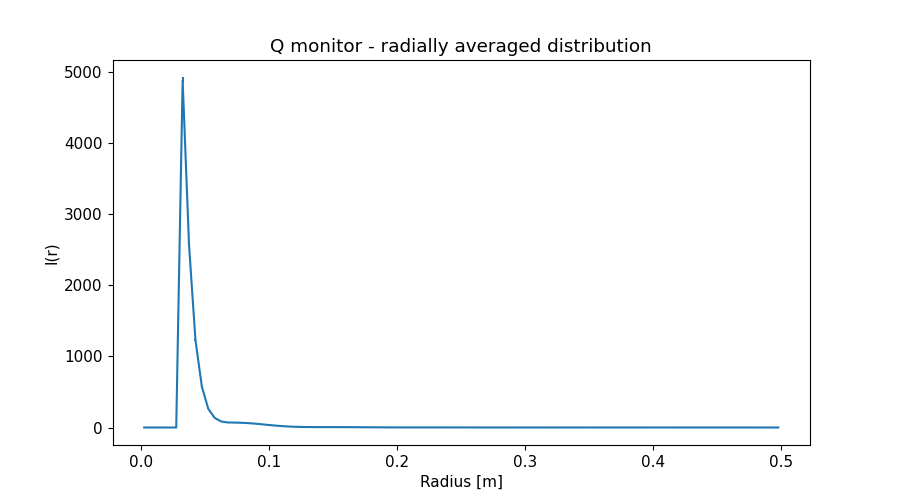

The table this chart was drawn from, first rows:
x_axis, Intensity, Error
2.500000000000000052e-03, 0.000000000000000000e+00, 0.000000000000000000e+00
7.499999999999999722e-03, 0.000000000000000000e+00, 0.000000000000000000e+00
1.250000000000000069e-02, 0.000000000000000000e+00, 0.000000000000000000e+00
1.750000000000000167e-02, 0.000000000000000000e+00, 0.000000000000000000e+00
2.249999999999999917e-02, 0.000000000000000000e+00, 0.000000000000000000e+00
2.750000000000000014e-02, 0.000000000000000000e+00, 0.000000000000000000e+00
3.250000000000000111e-02, 4.885456041000000369e+03, 4.013827074999999667e+01
3.749999999999999861e-02, 2.568719458000000031e+03, 2.023194662999999949e+01
4.250000000000000305e-02, 1.232997491999999966e+03, 9.885899805999999401e+00
4.750000000000000056e-02, 5.760128822000000355e+02, 4.837488740000000398e+00
5.249999999999999806e-02, 2.637380640000000085e+02, 2.243599510000000130e+00
5.750000000000000250e-02, 1.353681913000000065e+02, 1.012371587000000073e+00
6.250000000000000000e-02, 8.515005523000000665e+01, 4.740387482000000263e-01
6.750000000000000444e-02, 7.113581460000000334e+01, 3.213079077000000061e-01
7.249999999999999500e-02, 6.927944152000000599e+01, 2.909109246000000093e-01
7.749999999999999944e-02, 6.707514390000000049e+01, 2.723206663000000138e-01
8.250000000000000389e-02, 6.294611971999999867e+01, 2.521254647000000237e-01
8.749999999999999445e-02, 5.657951302000000027e+01, 2.277796497000000031e-01
9.249999999999999889e-02, 4.863167018000000041e+01, 1.996018535000000094e-01
9.750000000000000333e-02, 3.942331440000000242e+01, 1.665473899000000091e-01
1.024999999999999939e-01, 3.072806028999999839e+01, 1.332902051000000032e-01
1.074999999999999983e-01, 2.309137667999999977e+01, 1.022574262000000012e-01
1.125000000000000028e-01, 1.668788559000000049e+01, 7.404866255000000508e-02
1.174999999999999933e-01, 1.199644370000000038e+01, 5.191218797000000246e-02
1.224999999999999978e-01, 8.724781330000000779e+00, 3.556875211999999814e-02
1.275000000000000022e-01, 6.806318680999999593e+00, 2.557810085000000039e-02
1.325000000000000067e-01, 5.869882549999999810e+00, 2.074383952000000142e-02
1.375000000000000111e-01, 5.573003284000000335e+00, 1.904305653999999876e-02
1.424999999999999878e-01, 5.470187145999999778e+00, 1.820592533000000082e-02
1.474999999999999922e-01, 5.462282086000000092e+00, 1.769474349000000127e-02
1.524999999999999967e-01, 5.368303097000000079e+00, 1.718672293999999948e-02
1.575000000000000011e-01, 5.091898386999999637e+00, 1.635824116999999925e-02
1.625000000000000056e-01, 4.676900376999999942e+00, 1.530237184000000049e-02
1.675000000000000100e-01, 4.147538479999999694e+00, 1.382360537999999944e-02
1.724999999999999867e-01, 3.565104160000000189e+00, 1.207166253000000085e-02
1.774999999999999911e-01, 2.987259722000000117e+00, 1.015732220000000081e-02
1.824999999999999956e-01, 2.459727785000000111e+00, 8.306221787999999370e-03
1.875000000000000000e-01, 2.002158896000000077e+00, 6.541968250999999866e-03
1.925000000000000044e-01, 1.642207538000000078e+00, 5.175494666000000042e-03
1.975000000000000089e-01, 1.399115378000000076e+00, 4.229636321000000178e-03
2.025000000000000133e-01, 1.258350096999999890e+00, 3.716702677000000010e-03
2.074999999999999900e-01, 1.188526058999999968e+00, 3.470192070000000135e-03
2.124999999999999944e-01, 1.163550525000000002e+00, 3.360836432999999863e-03
2.174999999999999989e-01, 1.159988000000000019e+00, 3.290081868999999819e-03
2.225000000000000033e-01, 1.162176316999999903e+00, 3.243869427999999944e-03
2.275000000000000078e-01, 1.142529270999999902e+00, 3.173545427999999863e-03
2.325000000000000122e-01, 1.099495794000000082e+00, 3.070484511000000187e-03
2.374999999999999889e-01, 1.029581317999999968e+00, 2.913544330000000099e-03
2.424999999999999933e-01, 9.409294127999999757e-01, 2.699046662000000041e-03
2.474999999999999978e-01, 8.372043428000000009e-01, 2.426696824000000065e-03
2.525000000000000022e-01, 7.333692078000000336e-01, 2.117733811999999907e-03
2.575000000000000067e-01, 6.353307999999999733e-01, 1.809125540999999976e-03
2.625000000000000111e-01, 5.517184544000000024e-01, 1.527799186999999944e-03
2.675000000000000155e-01, 4.859646692999999851e-01, 1.301037924000000108e-03
2.725000000000000200e-01, 4.356138996000000208e-01, 1.141509226999999930e-03
2.775000000000000244e-01, 4.034944225000000051e-01, 1.051698537000000022e-03
2.824999999999999734e-01, 3.869967154999999770e-01, 1.008581953000000026e-03
2.874999999999999778e-01, 3.795755391999999784e-01, 9.842920243000000558e-04
2.924999999999999822e-01, 3.811047280000000037e-01, 9.758731530999999485e-04
2.974999999999999867e-01, 3.814787437000000114e-01, 9.665927117999999684e-04
... 40 more rows
